10-way image classification set "SAR" from GitHub (danfye/01SAR_HROS); label vocabulary: photovoltaic, airplane, beach, bridge, crosswalk, golf course, oil tank, river, runway, ship.

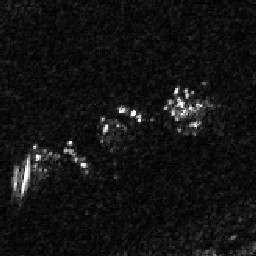
Label: airplane

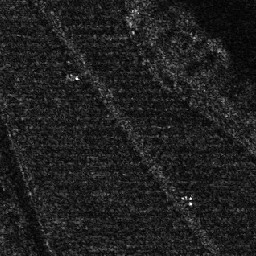
Label: photovoltaic

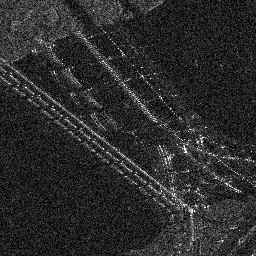
Label: bridge

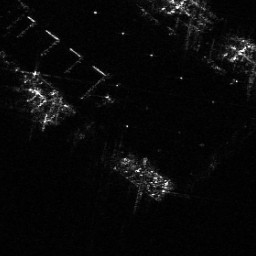
Label: ship

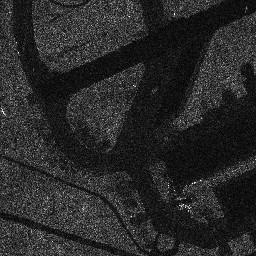
Label: runway

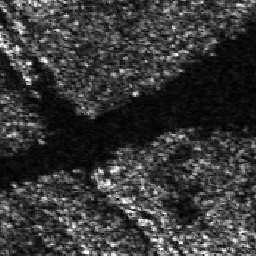
Label: river
